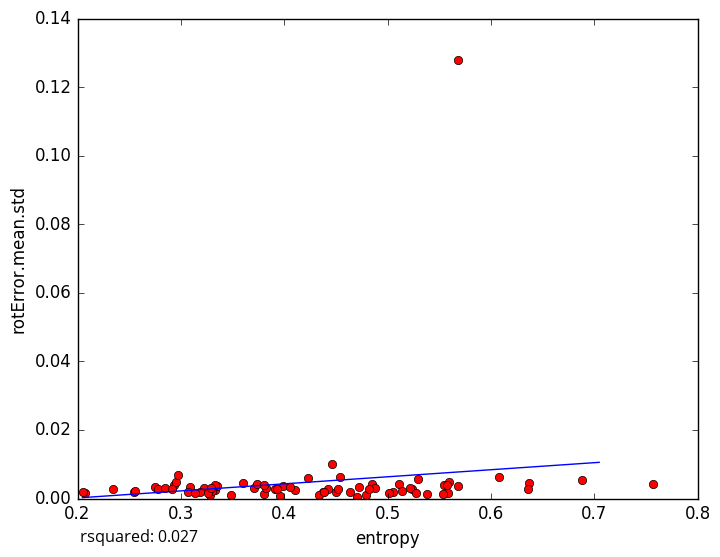

The data file committed next to this chart (first rows):
entropy, rotError.mean.std
0.3221, 0.003142
0.4709, 0.0005297
0.5238, 0.002742
0.3955, 0.000868
0.3284, 0.0009885
0.2933, 0.003964
0.3704, 0.003053
0.275, 0.003237
0.2069, 0.001622
0.538, 0.001223
0.2958, 0.004816
0.3804, 0.001396
0.3823, 0.002956
0.4794, 0.0009703
0.3489, 0.000879
0.3331, 0.002344
0.2549, 0.001963
0.5591, 0.004754
0.3086, 0.003475
0.3185, 0.001961
0.2779, 0.002909
0.2847, 0.003169
0.2975, 0.006919
0.2049, 0.001763
0.2345, 0.002884
0.307, 0.001931
0.3351, 0.003506
0.4465, 0.0102
0.5058, 0.001893
0.5108, 0.004093
0.3299, 0.00219
0.3913, 0.002684
0.7565, 0.004161
0.6365, 0.004549
0.6078, 0.006414
0.5685, 0.003577
0.5581, 0.001492
0.3989, 0.003732
0.5139, 0.002272
0.3932, 0.002846
0.4848, 0.004167
0.374, 0.0043
0.4102, 0.002621
0.3261, 0.001572
0.5217, 0.002951
0.4053, 0.003474
0.3334, 0.003934
0.4376, 0.001994
0.3292, 0.003172
0.2552, 0.002129
0.2916, 0.002831
0.3604, 0.00453
0.5011, 0.001696
0.5278, 0.001674
0.3805, 0.003801
0.5291, 0.005677
0.4505, 0.002006
0.4424, 0.002907
0.4234, 0.006042
0.4545, 0.006338
... 18 more rows
